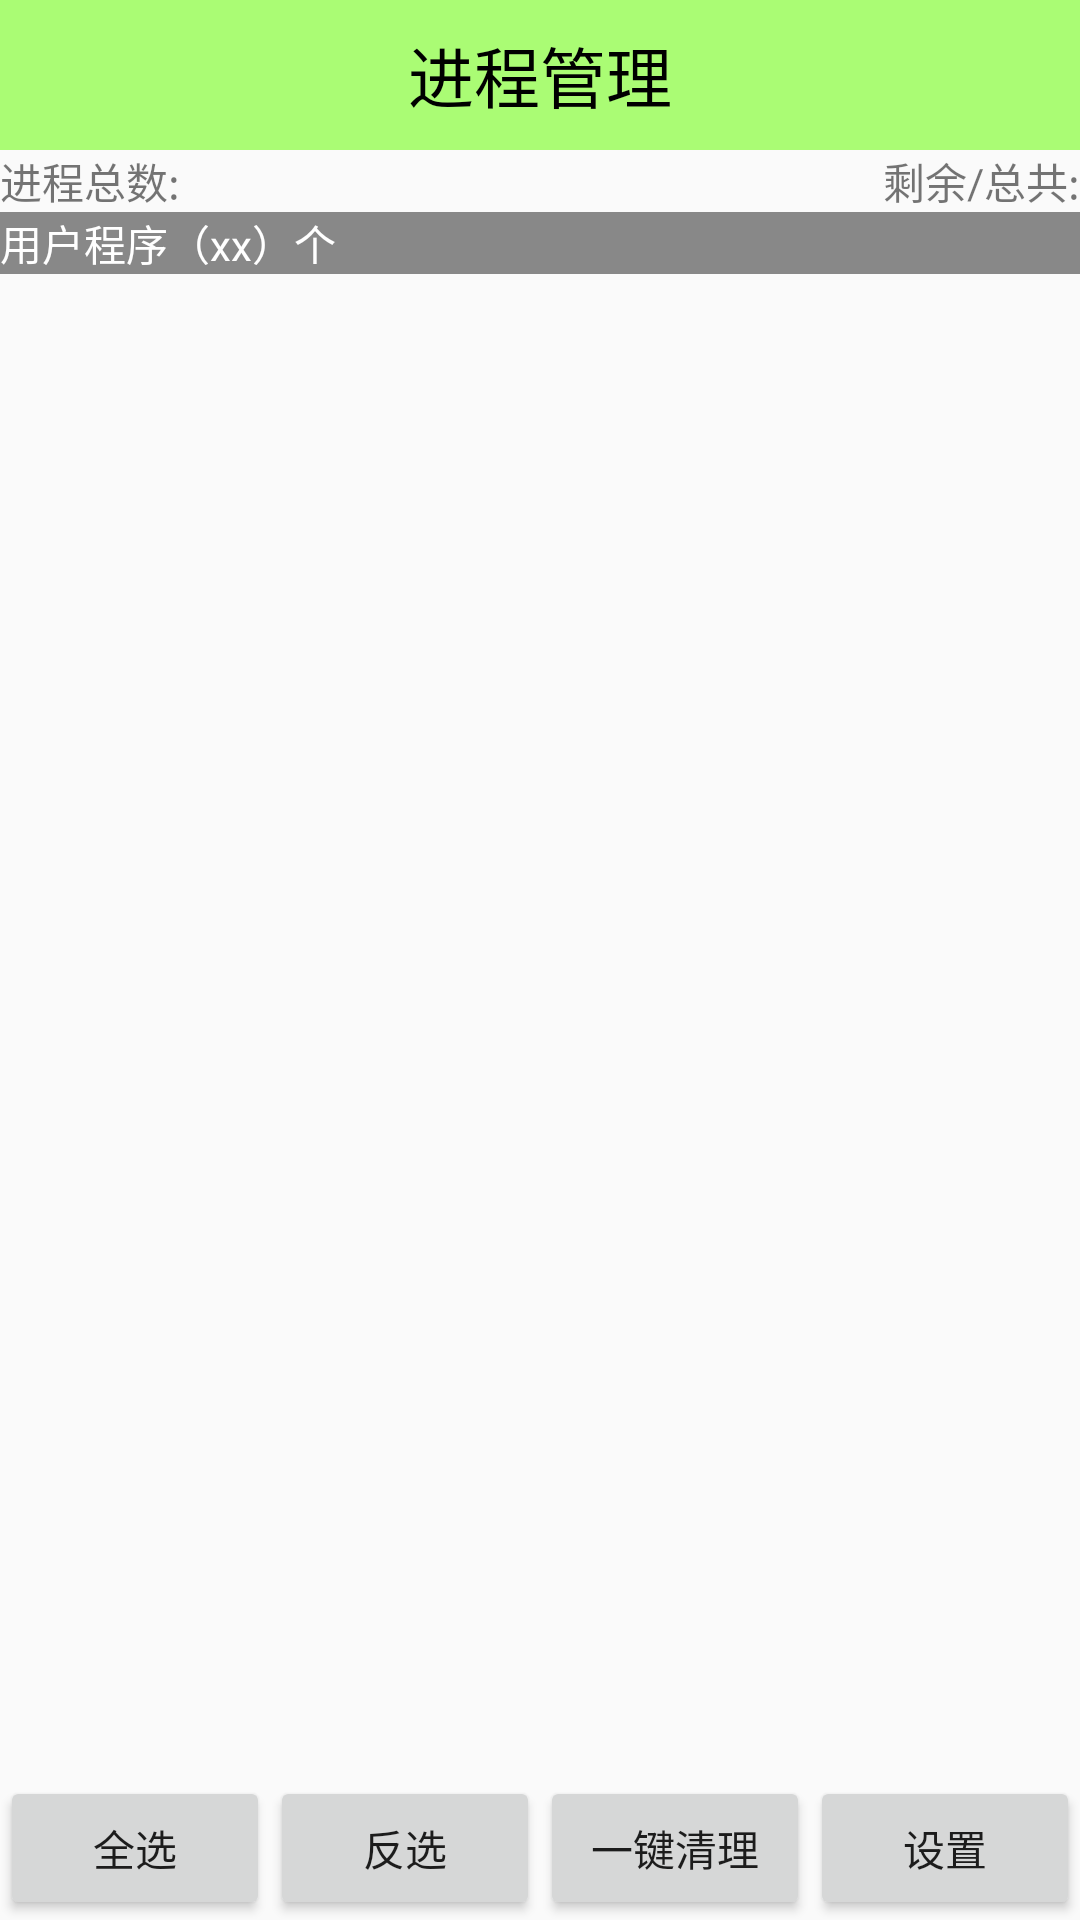

The Android layout XML behind this screen, and the referenced resources:
<!-- AndroidManifest.xml: application theme AppTheme.NoActionBar -->
<!-- res/layout/activity_process_manager.xml -->
<?xml version="1.0" encoding="utf-8"?>
<LinearLayout
    xmlns:android="http://schemas.android.com/apk/res/android"
    xmlns:tools="http://schemas.android.com/tools"
    android:id="@+id/activity_process_manager"
    android:layout_width="match_parent"
    android:layout_height="match_parent"
    android:orientation="vertical"
    >

    <TextView
        style="@style/TitleStyle"
        android:text="进程管理"
        />

    <RelativeLayout
        android:layout_width="match_parent"
        android:layout_height="wrap_content"
        >

        <TextView
            android:id="@+id/tv_process_count"
            android:layout_width="wrap_content"
            android:layout_height="wrap_content"
            android:text="进程总数:"
            />

        <TextView
            android:id="@+id/tv_memory_info"
            android:layout_width="wrap_content"
            android:layout_height="wrap_content"
            android:layout_alignParentRight="true"
            android:text="剩余/总共:"
            />
    </RelativeLayout>

    <FrameLayout
        android:layout_width="match_parent"
        android:layout_height="0dp"
        android:layout_weight="1"
        >

        <ListView
            android:id="@+id/lv_process"
            android:layout_width="match_parent"
            android:layout_height="match_parent"
            />

        <TextView
            android:id="@+id/tv_category"
            android:layout_width="match_parent"
            android:layout_height="wrap_content"
            android:background="#ff888888"
            android:text="用户程序（xx）个"
            android:textColor="#fff"
            />
    </FrameLayout>

    <LinearLayout
        android:layout_width="match_parent"
        android:layout_height="wrap_content"
        android:orientation="horizontal"
        >
        <Button
            android:id="@+id/btn_select_all"
            android:layout_width="0dp"
            android:layout_weight="1"
            android:layout_height="wrap_content"
            android:textSize="14sp"
            android:text="全选"
            />

        <Button
            android:id="@+id/btn_select_reverse"
            android:layout_width="0dp"
            android:layout_weight="1"
            android:layout_height="wrap_content"
            android:textSize="14sp"
            android:text="反选"
            />
        <Button
            android:id="@+id/btn_clear"
            android:layout_width="0dp"
            android:layout_weight="1"
            android:layout_height="wrap_content"
            android:textSize="14sp"
            android:text="一键清理"
            />
        <Button
            android:id="@+id/btn_setting"
            android:layout_width="0dp"
            android:layout_weight="1"
            android:layout_height="wrap_content"
            android:textSize="14sp"
            android:text="设置"
            />
    </LinearLayout>

</LinearLayout>
<!-- resources referenced by this layout -->
<resources>
  <style name="TitleStyle">
          <item name="android:layout_width">match_parent</item>
          <item name="android:layout_height">50dp</item>
          <item name="android:background">#8866ff00</item>
          <item name="android:gravity">center</item>
          <item name="android:textColor">@color/black</item>
          <item name="android:textSize">22sp</item>
      </style>
  <style name="AppTheme.NoActionBar">
          <item name="windowActionBar">false</item>
          <item name="windowNoTitle">true</item>
      </style>
  <color name="black">#000</color>
</resources>
